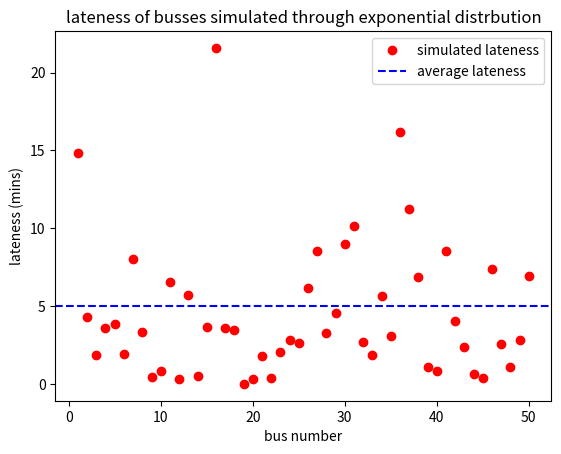

The script that saved this image: (Note: this script raises an exception after producing the figure.)
"""
This is code for Project 1. Here we simulate bus lateness as a function of exponential distribution.
"""

import numpy as np
import matplotlib.pyplot as plt

# assuming the average bus = 5 mins late
average_late = 5
rate = 1 / average_late  # i.e. lambda

# yvals
lateness = np.random.exponential(1/rate, 50)

# xvals
bus_numbers = np.linspace(1,50,50)

plt.plot(bus_numbers, lateness, "ro", label ="simulated lateness")
plt.axhline(y=average_late, color='b', linestyle='--', label="average lateness")
plt.xlabel("bus number")
plt.ylabel("lateness (mins)")
plt.title("lateness of busses simulated through exponential distrbution")
plt.legend()
plt.savefig('portfolio_1/figure_1.png')
plt.show()
